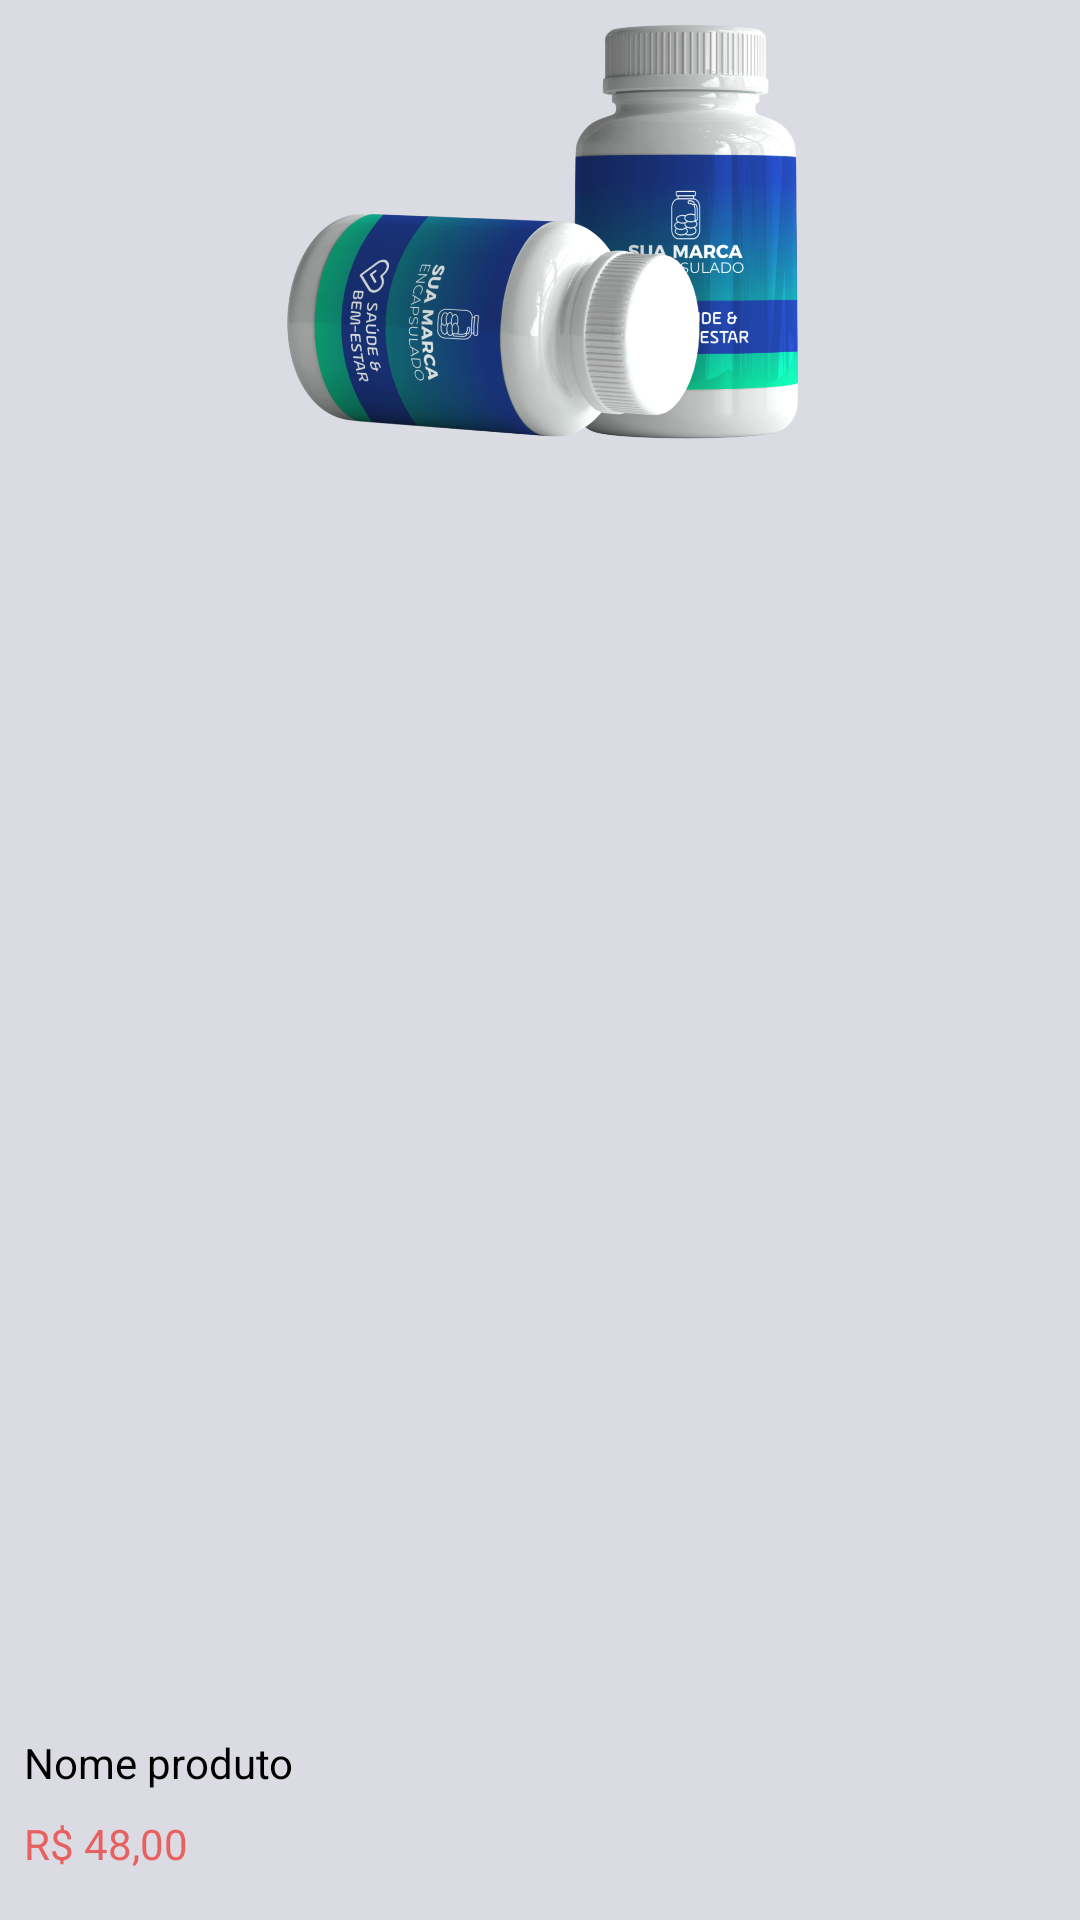

This screen was rendered from an Android layout file. Write that file and the resources it references.
<!-- AndroidManifest.xml: application theme Theme.Naturals -->
<!-- res/layout/viewholder_lista_carrinho.xml -->
<?xml version="1.0" encoding="utf-8"?>
<androidx.constraintlayout.widget.ConstraintLayout xmlns:android="http://schemas.android.com/apk/res/android"
    xmlns:app="http://schemas.android.com/apk/res-auto"
    xmlns:tools="http://schemas.android.com/tools"
    android:layout_width="175dp"
    android:layout_height="240dp"
    android:background="@color/greynwhite"
    android:elevation="3dp"
    android:layout_margin="8dp"
    >

    <ImageView
        android:id="@+id/pic"
        android:layout_width="175dp"
        android:layout_height="155dp"
        app:layout_constraintEnd_toEndOf="parent"
        app:layout_constraintStart_toStartOf="parent"
        app:layout_constraintTop_toTopOf="parent"
        app:srcCompat="@drawable/encapsulado" />

    <View
        android:id="@+id/view3"
        android:layout_width="wrap_content"
        android:layout_height="70dp"
        app:layout_constraintBottom_toBottomOf="parent"
        app:layout_constraintEnd_toEndOf="parent"
        android:background="@drawable/white_backgroud"
        app:layout_constraintStart_toStartOf="parent" />

    <TextView
        android:id="@+id/Nome_produtoCart"
        android:layout_width="wrap_content"
        android:layout_height="wrap_content"
        android:layout_margin="8dp"
        android:text="Nome produto"
        android:textColor="@color/black"
        app:layout_constraintStart_toStartOf="parent"
        app:layout_constraintTop_toTopOf="@+id/view3" />

    <TextView
        android:id="@+id/freeTxt"
        android:layout_width="wrap_content"
        android:layout_height="wrap_content"
        android:layout_marginTop="8dp"
        android:text="R$ 48,00"
        android:textColor="@color/red"
        app:layout_constraintStart_toStartOf="@+id/Nome_produtoCart"
        app:layout_constraintTop_toBottomOf="@+id/Nome_produtoCart" />

</androidx.constraintlayout.widget.ConstraintLayout>
<!-- resources referenced by this layout -->
<resources>
  <color name="black">#FF000000</color>
  <color name="greynwhite">#DBDBE4</color>
  <color name="red">#E76160</color>
  <!-- drawable encapsulado: png bitmap (drawable, 660883 bytes) -->
  <style name="Theme.Naturals" parent="Theme.MaterialComponents.DayNight.NoActionBar">
          
          <item name="colorPrimary">@color/whitegreen</item>
          <item name="colorPrimaryVariant">@color/green</item>
          <item name="colorOnPrimary">@color/white</item>
          
          <item name="colorSecondary">@color/teal_200</item>
          <item name="colorSecondaryVariant">@color/teal_700</item>
          <item name="colorOnSecondary">@color/black</item>
          
      </style>
  <color name="whitegreen">#FF2FCB44</color>
  <color name="green">#40513B</color>
  <color name="white">#FFFFFFFF</color>
  <color name="teal_200">#FF03DAC5</color>
  <color name="teal_700">#FF018786</color>
</resources>
